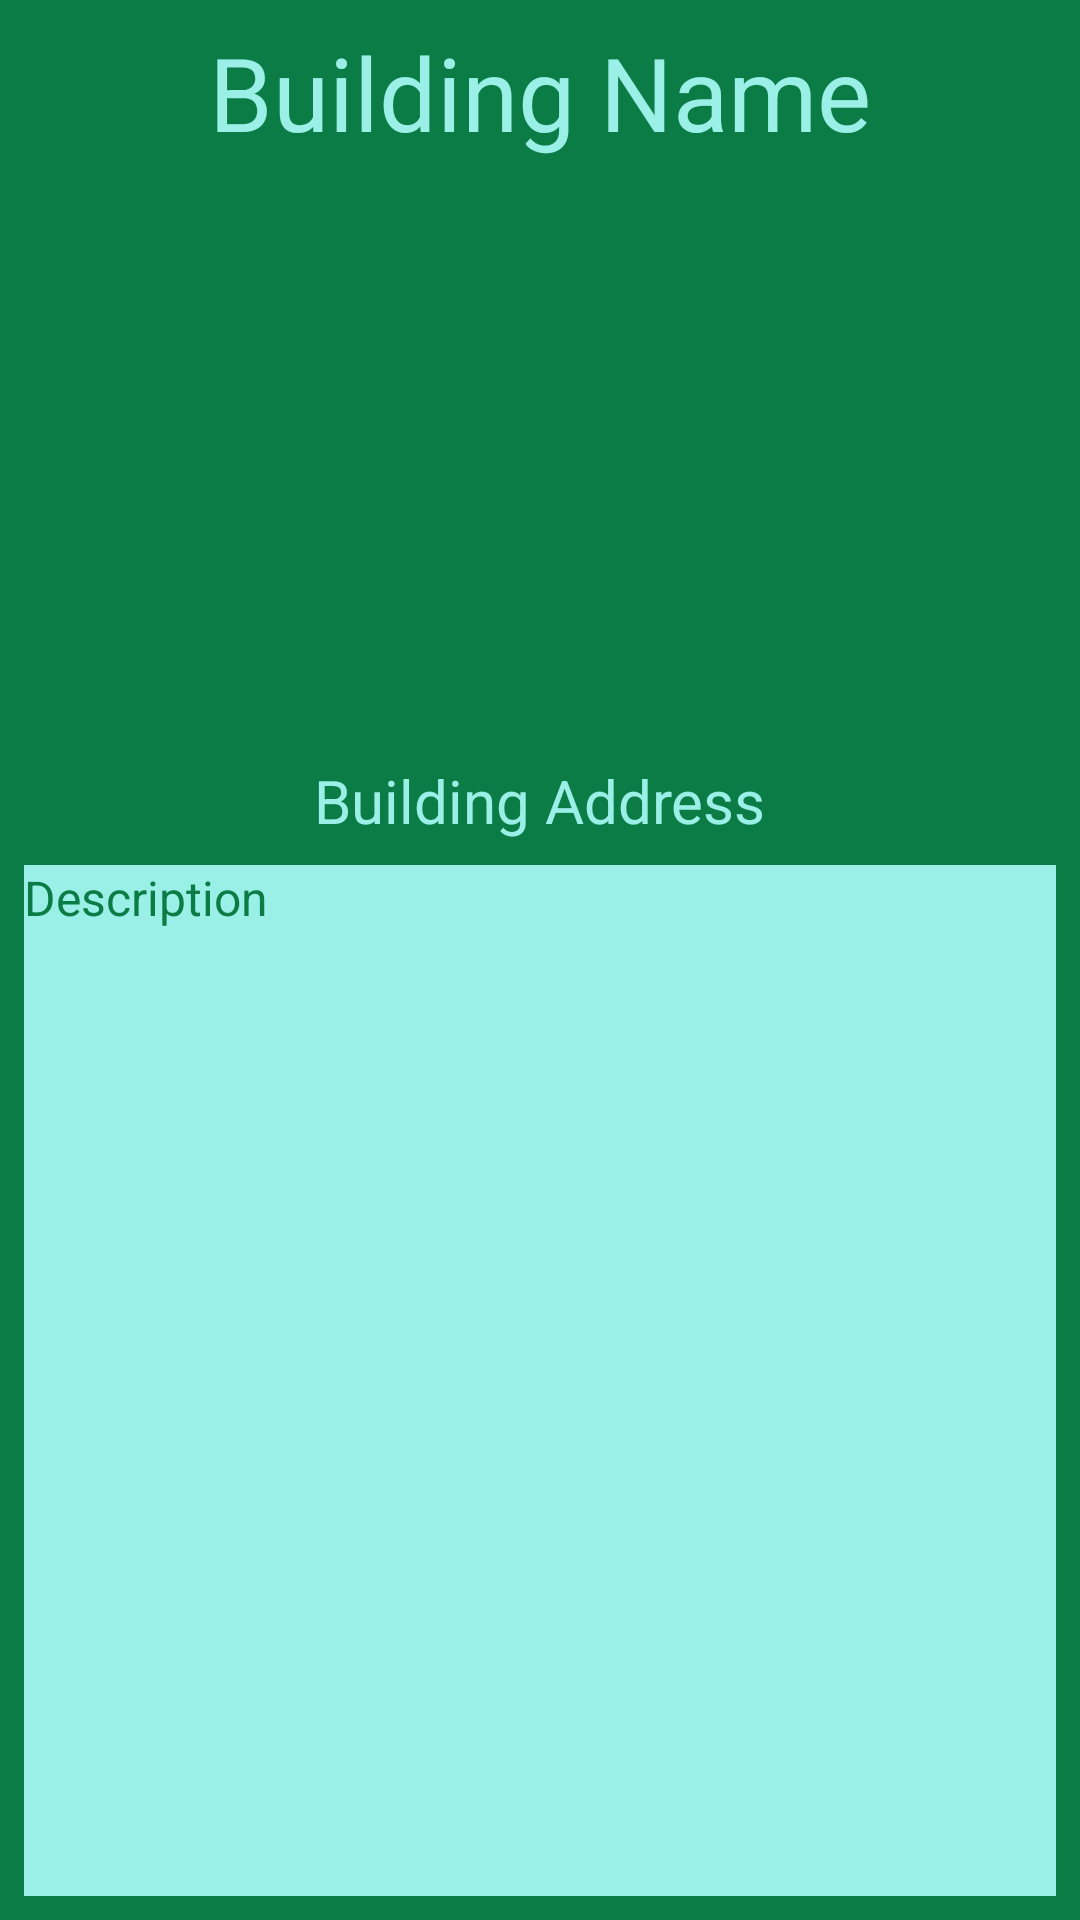

Write the Android layout XML for this screen, with the resource values it uses.
<!-- AndroidManifest.xml: application theme Theme.WalkingTour -->
<!-- res/layout/activity_building.xml -->
<?xml version="1.0" encoding="utf-8"?>
<androidx.constraintlayout.widget.ConstraintLayout xmlns:android="http://schemas.android.com/apk/res/android"
    xmlns:app="http://schemas.android.com/apk/res-auto"
    xmlns:tools="http://schemas.android.com/tools"
    android:layout_width="match_parent"
    android:layout_height="match_parent"
    android:background="#0B7C45"
    tools:context=".BuildingActivity">

    <TextView
        android:id="@+id/buildingName"
        android:layout_width="wrap_content"
        android:layout_height="wrap_content"
        android:layout_marginTop="8dp"
        android:text="@string/building_name"
        android:textAlignment="center"
        android:textColor="#9AEFE7"
        android:textSize="34sp"
        app:layout_constraintEnd_toEndOf="parent"
        app:layout_constraintStart_toStartOf="parent"
        app:layout_constraintTop_toTopOf="parent" />

    <ImageView
        android:id="@+id/buildingImage"
        android:layout_width="0dp"
        android:layout_height="184dp"
        android:layout_marginStart="8dp"
        android:layout_marginTop="8dp"
        android:layout_marginEnd="8dp"
        app:layout_constraintEnd_toEndOf="parent"
        app:layout_constraintStart_toStartOf="parent"
        app:layout_constraintTop_toBottomOf="@+id/buildingName"
        app:srcCompat="@drawable/logo" />

    <TextView
        android:id="@+id/buildingAddress"
        android:layout_width="wrap_content"
        android:layout_height="wrap_content"
        android:layout_marginTop="8dp"
        android:text="@string/building_address"
        android:textColor="#9AEFE7"
        android:textSize="20sp"
        app:layout_constraintEnd_toEndOf="parent"
        app:layout_constraintStart_toStartOf="parent"
        app:layout_constraintTop_toBottomOf="@+id/buildingImage" />


    <TextView
        android:id="@+id/buildingDescription"
        android:layout_width="0dp"
        android:layout_height="0dp"
        android:layout_marginStart="8dp"
        android:layout_marginTop="8dp"
        android:layout_marginEnd="8dp"
        android:layout_marginBottom="8dp"
        android:background="#9AEFE7"
        android:scrollbars="vertical"
        android:text="@string/description"
        android:textColor="#0B7C45"
        android:textSize="16sp"
        app:layout_constraintBottom_toBottomOf="parent"
        app:layout_constraintEnd_toEndOf="parent"
        app:layout_constraintHorizontal_bias="0.0"
        app:layout_constraintStart_toStartOf="parent"
        app:layout_constraintTop_toBottomOf="@+id/buildingAddress"
        app:layout_constraintVertical_bias="0.0" />


</androidx.constraintlayout.widget.ConstraintLayout>
<!-- resources referenced by this layout -->
<resources>
  <string name="building_address">Building Address</string>
  <string name="building_name">Building Name</string>
  <string name="description">Description</string>
  <style name="Theme.WalkingTour" parent="Theme.MaterialComponents.DayNight.DarkActionBar">
          
          <item name="colorPrimary">@color/title_bar</item>
          <item name="colorPrimaryVariant">@color/notification_bar</item>
          <item name="colorOnPrimary">@color/white</item>
          
          <item name="colorSecondary">@color/teal_200</item>
          <item name="colorSecondaryVariant">@color/teal_700</item>
          <item name="colorOnSecondary">@color/black</item>
          
          <item name="android:statusBarColor" tools:targetApi="l">?attr/colorPrimaryVariant</item>
          
      </style>
  <color name="title_bar">#09A393</color>
  <color name="notification_bar">#0B7C45</color>
  <color name="white">#FFFFFFFF</color>
  <color name="teal_200">#FF03DAC5</color>
  <color name="teal_700">#FF018786</color>
  <color name="black">#FF000000</color>
</resources>
